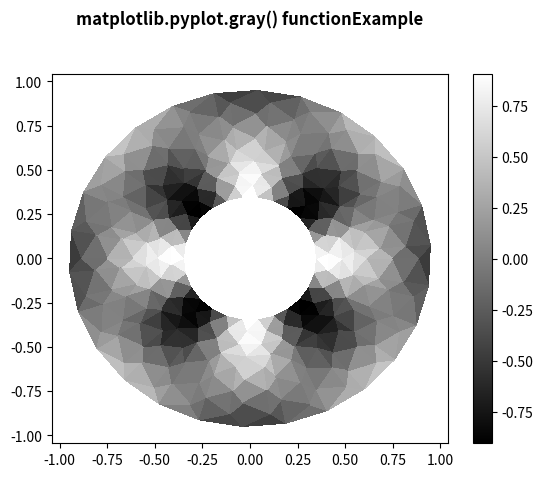

Generate this figure with matplotlib:
# Implementation of matplotlib function
import matplotlib.pyplot as plt
import matplotlib.tri as tri
import numpy as np

ang = 40
rad = 10
radm = 0.35
radii = np.linspace(radm, 0.95, rad)

angles = np.linspace(0, 3 * np.pi, ang)
angles = np.repeat(angles[..., np.newaxis],
                   rad, axis=1)
angles[:, 1::2] += np.pi / ang

x = (radii * np.cos(angles)).flatten()
y = (radii * np.sin(angles)).flatten()
z = (np.sin(4 * radii) * np.cos(4 * angles)).flatten()

triang = tri.Triangulation(x, y)
triang.set_mask(np.hypot(x[triang.triangles].mean(axis=1),
                         y[triang.triangles].mean(axis=1))
                < radm)

tpc = plt.tripcolor(triang, z, shading='flat')

plt.colorbar(tpc)
plt.gray()
plt.title('matplotlib.pyplot.gray() function\
Example\n\n', fontweight="bold")

plt.show()
